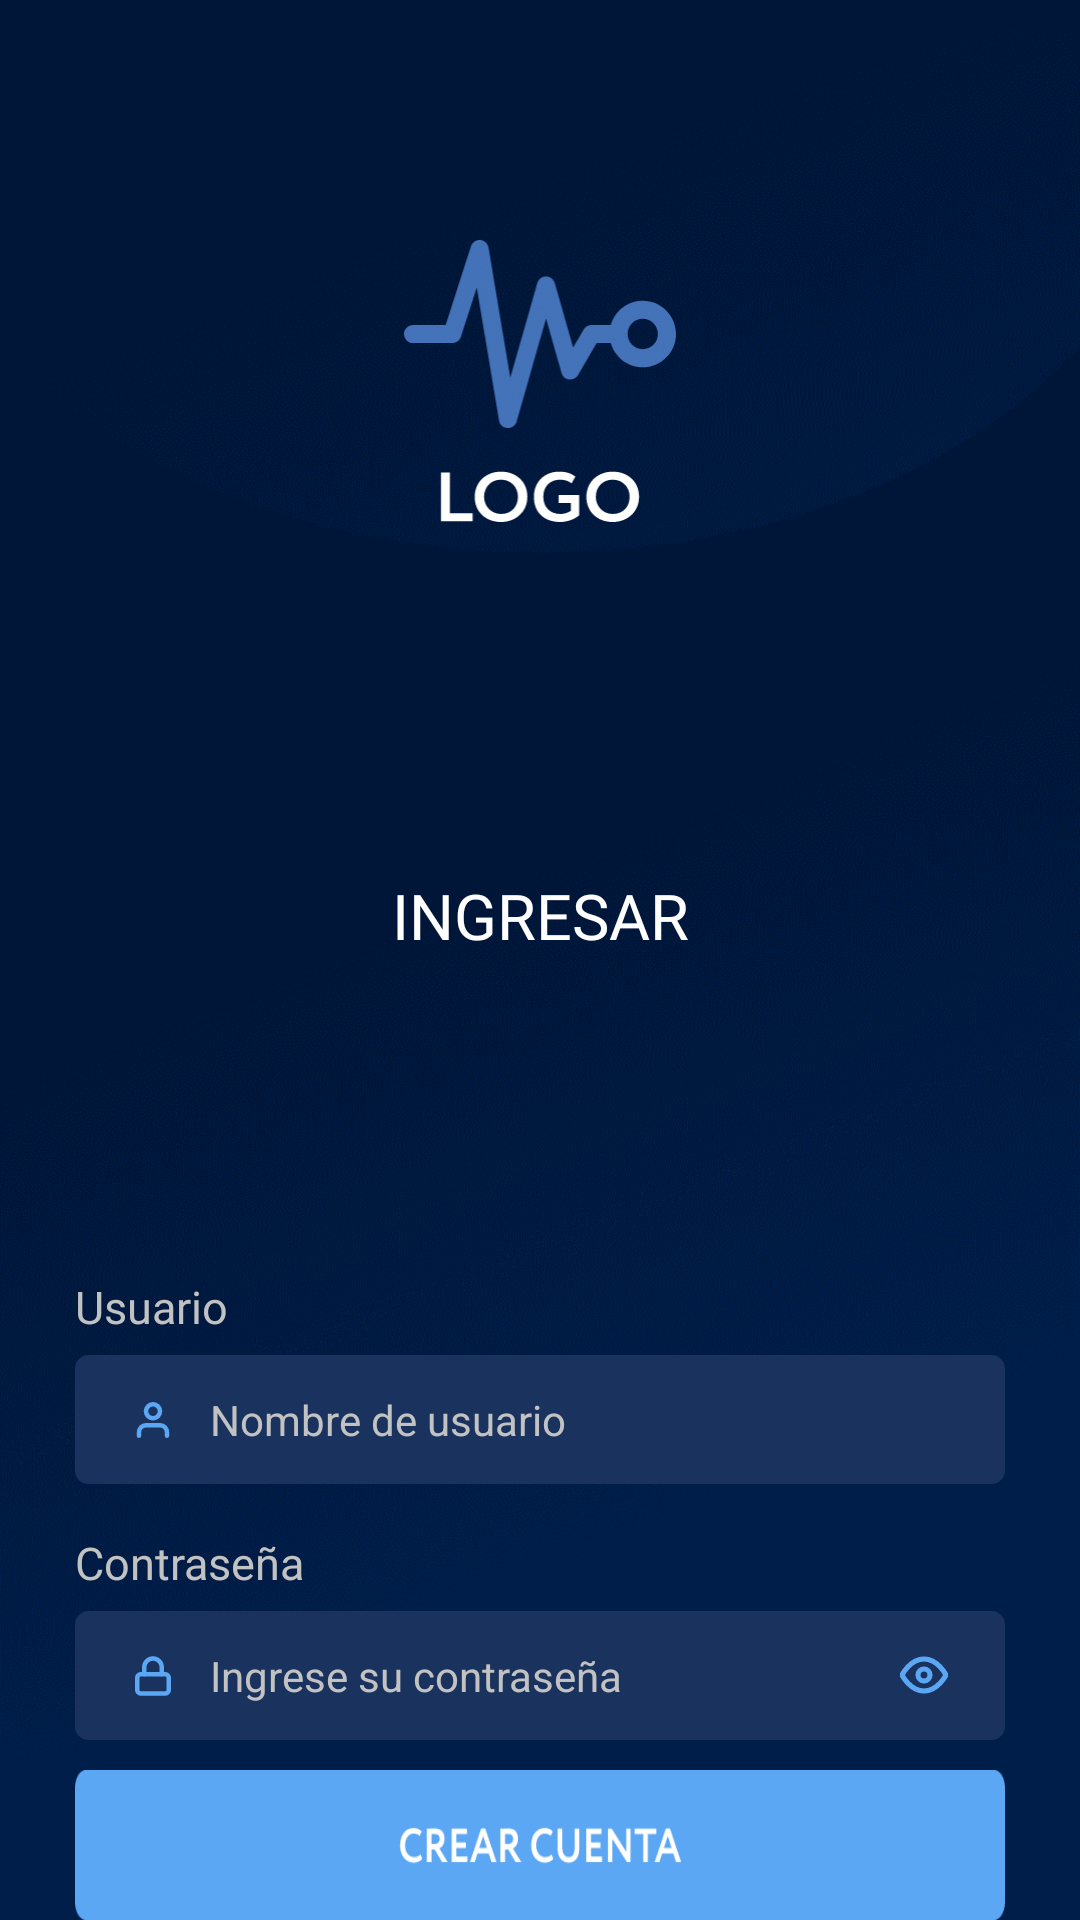

Produce the Android XML layout that renders to this screen, including the resource entries it uses.
<!-- AndroidManifest.xml: application theme Theme.LisnrApp -->
<!-- res/layout/activity_loggin.xml -->
<?xml version="1.0" encoding="utf-8"?>
<RelativeLayout xmlns:android="http://schemas.android.com/apk/res/android"
    xmlns:app="http://schemas.android.com/apk/res-auto"
    xmlns:tools="http://schemas.android.com/tools"
    android:layout_width="match_parent"
    android:layout_height="match_parent"
    android:background="@drawable/fondo2"
    tools:context=".LogginActivity">

    <ImageView
        android:id="@+id/img_loggin_logo"
        android:layout_width="match_parent"
        android:layout_height="94dp"
        android:layout_marginVertical="80dp"
        android:layout_gravity="center"
        app:srcCompat="@drawable/logo" />
    <TextView
        android:id="@+id/tv_title_loggin"
        android:layout_width="match_parent"
        android:layout_height="wrap_content"
        android:layout_marginTop="37dp"
        android:text="@string/tv_title_loggin"
        android:textAllCaps="true"
        android:textAlignment="center"
        android:textColor="@color/colorTextWhite"
        android:layout_below="@+id/img_loggin_logo"
        android:textSize="21sp"
        android:fontFamily="@font/circeextrabold" />

    <LinearLayout
        android:layout_width="match_parent"
        android:layout_height="match_parent"
        android:layout_marginTop="6dp"
        android:orientation="vertical"
        android:layout_below="@+id/tv_title_loggin"
        android:paddingLeft="25dp"
        android:paddingTop="@dimen/activity_vertical_margin"
        android:paddingRight="25dp"
        android:paddingBottom="@dimen/activity_vertical_margin">

        <TextView
            android:id="@+id/tv_userName"
            android:layout_width="match_parent"
            android:layout_height="wrap_content"
            android:layout_marginTop="100dp"
            android:text="@string/tv_login_user"
            android:textAlignment="textStart"
            android:textColor="@color/colorTextGray"
            android:textSize="15sp"
            android:fontFamily="@font/circebold"/>

        <LinearLayout
            android:layout_width="match_parent"
            android:layout_height="wrap_content"
            android:layout_marginTop="6dp"
            android:background="@drawable/rounded_edit_text"
            android:backgroundTint="@color/colorEditsTextLightBlue"
            android:orientation="horizontal">

            <ImageView
                android:layout_width="wrap_content"
                android:layout_height="match_parent"
                android:layout_marginLeft="19dp"
                android:src="@drawable/usuario"/>

            <EditText
                android:id="@+id/et_user_name"
                android:layout_width="0dp"
                android:layout_height="37dp"
                android:layout_marginVertical="3sp"
                android:layout_weight="1"
                android:layout_marginLeft="12dp"
                android:inputType="textEmailAddress"
                android:textAlignment="textStart"
                android:hint="Nombre de usuario"
                android:background="@null"
                android:textColor="@color/colorTextGray"
                android:textColorHint="@color/colorTextGray"
                android:textSize="14sp" />

        </LinearLayout>



        <TextView
            android:id="@+id/tv_password"
            android:layout_width="match_parent"
            android:layout_height="wrap_content"
            android:layout_marginTop="16dp"
            android:text="@string/tv_login_password"
            android:textAlignment="textStart"
            android:textColor="@color/colorTextGray"
            android:textSize="15sp"
            android:fontFamily="@font/circebold"/>

        <LinearLayout
            android:layout_width="match_parent"
            android:layout_height="wrap_content"
            android:layout_marginTop="6dp"
            android:background="@drawable/rounded_edit_text"
            android:backgroundTint="@color/colorEditsTextLightBlue"
            android:orientation="horizontal">

            <ImageView
                android:layout_width="wrap_content"
                android:layout_height="match_parent"
                android:layout_marginLeft="19dp"
                android:src="@drawable/contrasena"/>

            <EditText
                android:id="@+id/et_password"
                android:layout_width="0dp"
                android:layout_height="37dp"
                android:layout_marginVertical="3sp"
                android:layout_weight="1"
                android:layout_marginLeft="12dp"
                android:inputType="textPassword"
                android:textAlignment="textStart"
                android:hint="Ingrese su contraseña"
                android:background="@null"
                android:textColor="@color/colorTextGray"
                android:textColorHint="@color/colorTextGray"
                android:textSize="14sp" />
            <ToggleButton
                android:layout_width="16dp"
                android:layout_height="16dp"
                android:layout_gravity="center_vertical"
                android:textOn=""
                android:textOff=""
                android:layout_marginRight="19dp"
                android:checked="false"
                android:background="@drawable/mostrar"/>

        </LinearLayout>


        <ProgressBar
            android:id="@+id/pgbLogin"
            style="?android:attr/progressBarStyle"
            android:layout_width="match_parent"
            android:layout_height="wrap_content"
            android:visibility="gone" />

        <Space
            android:layout_width="match_parent"
            android:layout_height="0dp"
            android:layout_weight="1" />

        <Button
            android:id="@+id/btncreateAcount"
            android:layout_width="match_parent"
            android:layout_height="50dp"
            android:layout_marginTop="10dp"
            android:background="@drawable/crearcuenta_button" />

        <LinearLayout
            android:layout_width="match_parent"
            android:layout_height="wrap_content"
            android:orientation="horizontal"
            android:layout_marginTop="1dp"
            android:layout_marginBottom="15dp">

            <TextView
                android:id="@+id/tv_noAcount_question"
                android:layout_width="wrap_content"
                android:layout_height="wrap_content"
                android:text="@string/tv_not_acount"
                android:layout_marginLeft="55dp"
                android:textAlignment="textStart"
                android:textColor="@color/colorTextGray"
                android:textSize="15sp"
                android:fontFamily="@font/circebold"/>

            <Button
                android:id="@+id/btn_noAcount_question"
                android:layout_width="match_parent"
                android:layout_height="wrap_content"
                android:text="@string/tv_register"
                android:layout_marginLeft="10dp"
                android:textAlignment="textStart"
                android:textAllCaps="false"
                android:background="#00C2C2C2"
                android:textColor="@color/colorTextLightBlue"
                android:textSize="17sp"
                android:fontFamily="@font/circeextrabold"/>

        </LinearLayout>





    </LinearLayout>

</RelativeLayout>
<!-- resources referenced by this layout -->
<resources>
  <color name="colorEditsTextLightBlue">#1A325E</color>
  <color name="colorTextGray">#C2C2C2</color>
  <color name="colorTextLightBlue">#5BA7F4</color>
  <color name="colorTextWhite">#FFFFFF</color>
  <!-- drawable contrasena (drawable) -->
  <vector xmlns:android="http://schemas.android.com/apk/res/android" xmlns:aapt="http://schemas.android.com/aapt"
      android:viewportWidth="14"
      android:viewportHeight="14"
      android:width="14dp"
      android:height="14dp">
      <path
          android:pathData="M11.0833 6.41663H2.91667C2.27233 6.41663 1.75 6.93896 1.75 7.58329V11.6666C1.75 12.311 2.27233 12.8333 2.91667 12.8333H11.0833C11.7277 12.8333 12.25 12.311 12.25 11.6666V7.58329C12.25 6.93896 11.7277 6.41663 11.0833 6.41663Z"
          android:strokeColor="#5BA7F4"
          android:strokeWidth="1.5"
          android:strokeLineCap="round"
          android:strokeLineJoin="round" />
      <path
          android:pathData="M4.08325 6.41663V4.08329C4.08325 3.30974 4.39054 2.56788 4.93752 2.0209C5.48451 1.47392 6.22637 1.16663 6.99992 1.16663C7.77347 1.16663 8.51533 1.47392 9.06231 2.0209C9.60929 2.56788 9.91659 3.30974 9.91659 4.08329V6.41663"
          android:strokeColor="#5BA7F4"
          android:strokeWidth="1.5"
          android:strokeLineCap="round"
          android:strokeLineJoin="round" />
  </vector>
  <!-- drawable rounded_edit_text (drawable) -->
  <?xml version="1.0" encoding="utf-8"?>
  <shape xmlns:android="http://schemas.android.com/apk/res/android"
      android:shape="rectangle" android:padding="10dp">
      <stroke android:width="5dp" android:color="@color/colorEditsTextLightBlue" />
      <corners
          android:bottomRightRadius="2dp"
          android:bottomLeftRadius="2dp"
          android:topLeftRadius="2dp"
          android:topRightRadius="2dp"/>
  </shape>
  <!-- drawable usuario (drawable) -->
  <vector xmlns:android="http://schemas.android.com/apk/res/android" xmlns:aapt="http://schemas.android.com/aapt"
      android:viewportWidth="14"
      android:viewportHeight="14"
      android:width="14dp"
      android:height="14dp">
      <path
          android:pathData="M11.6666 12.25V11.0833C11.6666 10.4645 11.4208 9.871 10.9832 9.43342C10.5456 8.99583 9.95209 8.75 9.33325 8.75H4.66659C4.04775 8.75 3.45425 8.99583 3.01667 9.43342C2.57908 9.871 2.33325 10.4645 2.33325 11.0833V12.25"
          android:strokeColor="#5BA7F4"
          android:strokeWidth="1.5"
          android:strokeLineCap="round"
          android:strokeLineJoin="round" />
      <path
          android:pathData="M7.00008 6.41667C8.28875 6.41667 9.33341 5.372 9.33341 4.08333C9.33341 2.79467 8.28875 1.75 7.00008 1.75C5.71142 1.75 4.66675 2.79467 4.66675 4.08333C4.66675 5.372 5.71142 6.41667 7.00008 6.41667Z"
          android:strokeColor="#5BA7F4"
          android:strokeWidth="1.5"
          android:strokeLineCap="round"
          android:strokeLineJoin="round" />
  </vector>
  <string name="tv_login_password">Contraseña</string>
  <string name="tv_login_user">Usuario</string>
  <string name="tv_not_acount">¿No tiene una cuenta?</string>
  <string name="tv_register">Registrarse</string>
  <string name="tv_title_loggin">Ingresar</string>
  <style name="Theme.LisnrApp" parent="Theme.AppCompat.Light.NoActionBar">
          
          <item name="colorPrimary">@color/purple_500</item>
          <item name="colorPrimaryVariant">@color/purple_700</item>
          <item name="colorOnPrimary">@color/white</item>
          
          <item name="colorSecondary">@color/teal_200</item>
          <item name="colorSecondaryVariant">@color/teal_700</item>
          <item name="colorOnSecondary">@color/black</item>
          
          <item name="android:statusBarColor" tools:targetApi="l">?attr/colorPrimaryVariant</item>
          
      </style>
  <color name="purple_500">#FF6200EE</color>
  <color name="purple_700">#FF3700B3</color>
  <color name="white">#FFFFFFFF</color>
  <color name="teal_200">#FF03DAC5</color>
  <color name="teal_700">#FF018786</color>
  <color name="black">#000C1E</color>
</resources>
